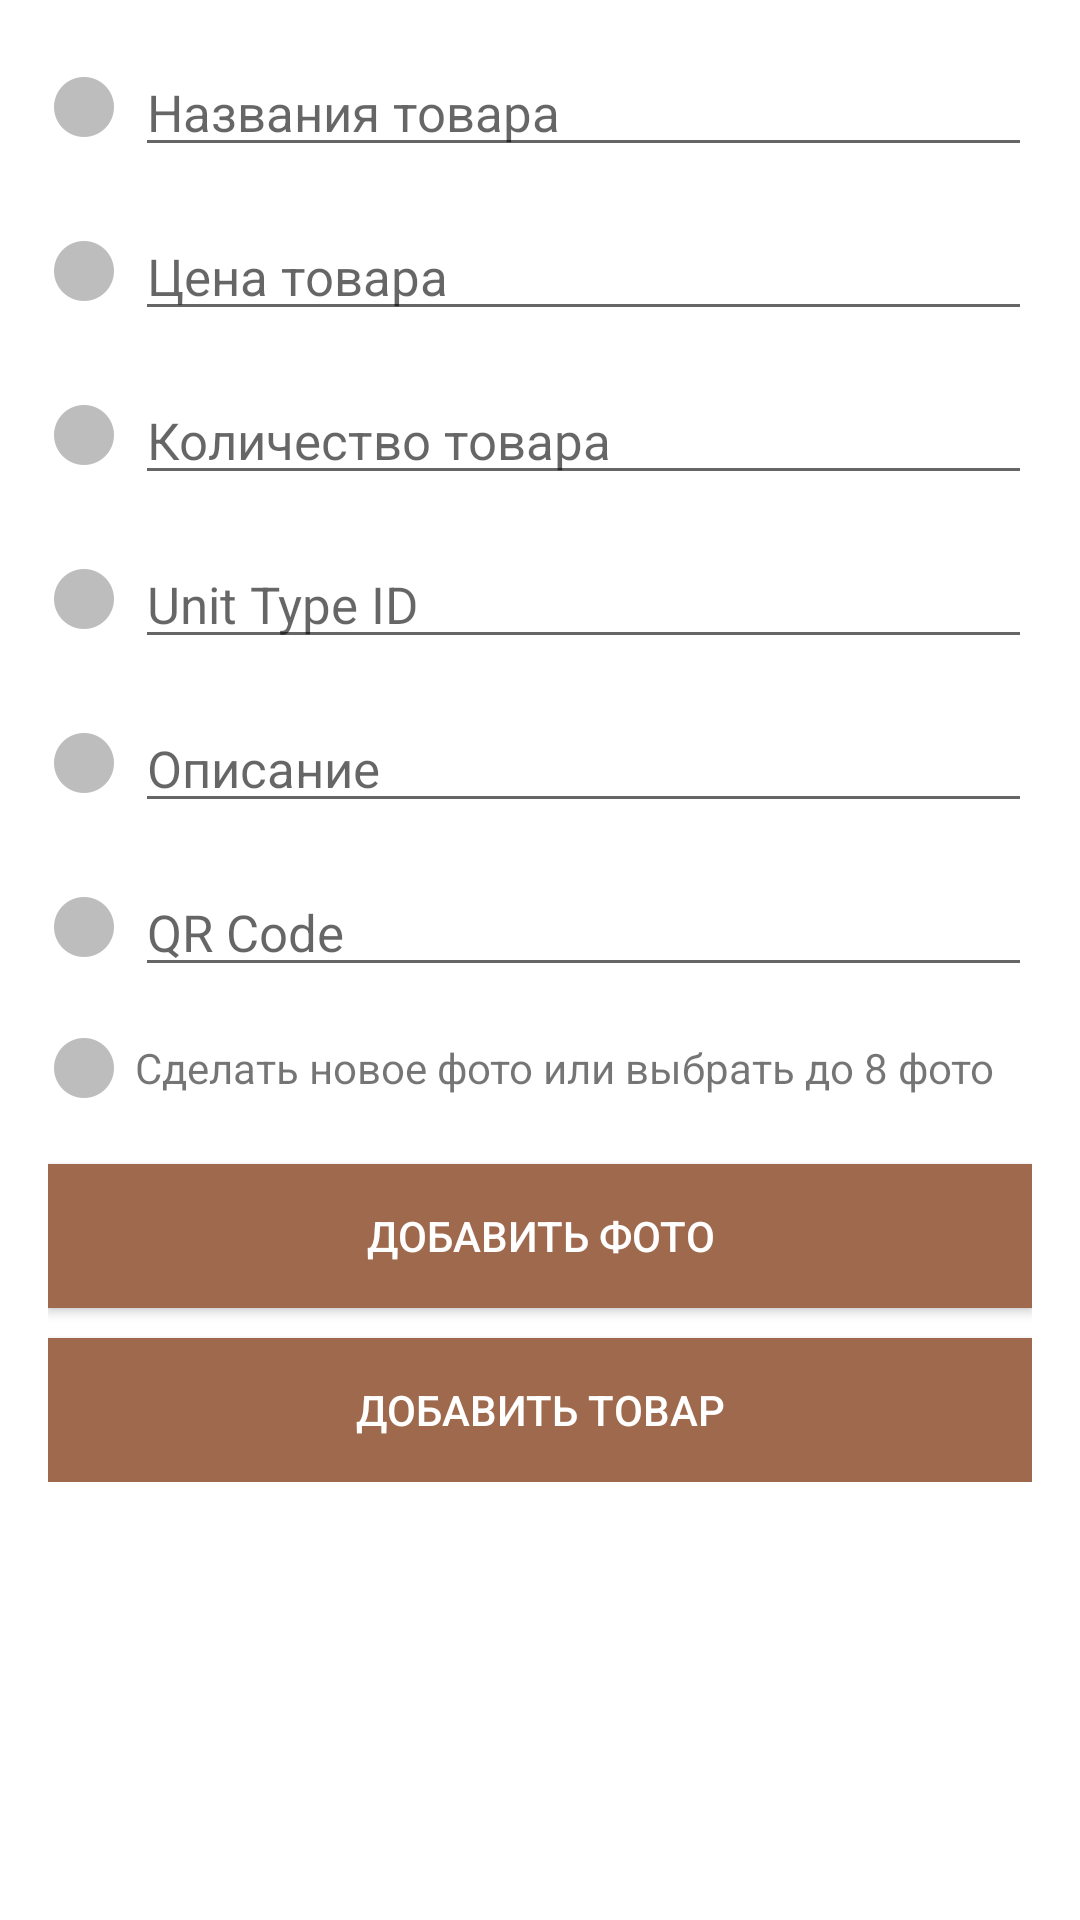

Write the Android layout XML for this screen, with the resource values it uses.
<!-- AndroidManifest.xml: application theme AppTheme -->
<!-- res/layout/content_add_products.xml -->
<?xml version="1.0" encoding="utf-8"?>
<ScrollView xmlns:android="http://schemas.android.com/apk/res/android"
    xmlns:app="http://schemas.android.com/apk/res-auto"
    xmlns:tools="http://schemas.android.com/tools"
    android:layout_width="match_parent"
    android:layout_height="match_parent"
    android:paddingBottom="@dimen/activity_vertical_margin"
    android:paddingLeft="@dimen/activity_horizontal_margin"
    android:paddingRight="@dimen/activity_horizontal_margin"
    android:paddingTop="@dimen/activity_vertical_margin"
    android:orientation="vertical"
    android:background="@android:color/white"
    app:layout_behavior="@string/appbar_scrolling_view_behavior"
    tools:context="project.innoshop.kz.innoshop.screen.add_products.AddProductsActivity"
    tools:showIn="@layout/activity_add_products">

    <LinearLayout
        android:id="@+id/content_add_products"
        android:layout_width="match_parent"
        android:layout_height="wrap_content"
        android:orientation="vertical">

        <LinearLayout
            android:layout_width="match_parent"
            android:layout_height="wrap_content"
            android:orientation="horizontal"
            android:focusable="true"
            android:focusableInTouchMode="true"
            android:layout_marginBottom="@dimen/sp_15">

            <ImageView
                android:id="@+id/img_check_name"
                android:layout_width="wrap_content"
                android:layout_height="wrap_content"
                android:layout_marginRight="@dimen/dp_5"
                android:layout_gravity="center"
                android:focusableInTouchMode="true"
                android:src="@drawable/ic_brightness_1_grey_400_24dp"/>

            <EditText
                android:id="@+id/e_txt_name_product"
                android:layout_width="match_parent"
                android:layout_height="wrap_content"
                android:hint="@string/name_product"
                android:layout_weight="1"
                android:textSize="@dimen/sp_17"/>

            <ImageView
                android:id="@+id/img_clear_name"
                android:layout_width="wrap_content"
                android:layout_height="wrap_content"
                android:layout_gravity="center"
                android:visibility="gone"
                android:src="@drawable/ic_clear_grey_500_24dp"/>
        </LinearLayout>

        <LinearLayout
            android:layout_width="match_parent"
            android:layout_height="wrap_content"
            android:orientation="horizontal"
            android:layout_marginBottom="@dimen/sp_15">

            <ImageView
                android:id="@+id/img_check_price"
                android:layout_width="wrap_content"
                android:layout_height="wrap_content"
                android:layout_marginRight="@dimen/dp_5"
                android:layout_gravity="center"
                android:src="@drawable/ic_brightness_1_grey_400_24dp"/>

            <EditText
                android:id="@+id/e_txt_price_product"
                android:layout_width="match_parent"
                android:layout_height="wrap_content"
                android:hint="@string/price_product"
                android:layout_weight="1"
                android:inputType="numberDecimal"
                android:textSize="@dimen/sp_17"/>

            <ImageView
                android:id="@+id/img_clear_price"
                android:layout_width="wrap_content"
                android:layout_height="wrap_content"
                android:layout_gravity="center"
                android:visibility="gone"
                android:src="@drawable/ic_clear_grey_500_24dp"/>

        </LinearLayout>

        <LinearLayout
            android:layout_width="match_parent"
            android:layout_height="wrap_content"
            android:orientation="horizontal"
            android:layout_marginBottom="@dimen/sp_15">

            <ImageView
                android:id="@+id/img_check_count"
                android:layout_width="wrap_content"
                android:layout_height="wrap_content"
                android:layout_marginRight="@dimen/dp_5"
                android:layout_gravity="center"
                android:src="@drawable/ic_brightness_1_grey_400_24dp"/>

            <EditText
                android:id="@+id/e_txt_count_product"
                android:layout_width="match_parent"
                android:layout_height="wrap_content"
                android:hint="@string/count_products"
                android:layout_weight="1"
                android:inputType="numberDecimal"
                android:textSize="@dimen/sp_17"/>

            <ImageView
                android:id="@+id/img_clear_count"
                android:layout_width="wrap_content"
                android:layout_height="wrap_content"
                android:layout_gravity="center"
                android:visibility="gone"
                android:src="@drawable/ic_clear_grey_500_24dp"/>

        </LinearLayout>

        <LinearLayout
            android:layout_width="match_parent"
            android:layout_height="wrap_content"
            android:orientation="horizontal"
            android:layout_marginBottom="@dimen/sp_15">

            <ImageView
                android:id="@+id/img_check_unit_type_id"
                android:layout_width="wrap_content"
                android:layout_height="wrap_content"
                android:layout_marginRight="@dimen/dp_5"
                android:layout_gravity="center"
                android:src="@drawable/ic_brightness_1_grey_400_24dp"/>

            <EditText
                android:id="@+id/e_txt_unit_type_id_product"
                android:layout_width="match_parent"
                android:layout_height="wrap_content"
                android:hint="@string/unit_type_id"
                android:layout_weight="1"
                android:inputType="numberDecimal"
                android:textSize="@dimen/sp_17"/>

            <ImageView
                android:id="@+id/img_clear_unit_type_id"
                android:layout_width="wrap_content"
                android:layout_height="wrap_content"
                android:layout_gravity="center"
                android:visibility="gone"
                android:src="@drawable/ic_clear_grey_500_24dp"/>

        </LinearLayout>

        <LinearLayout
            android:layout_width="match_parent"
            android:layout_height="wrap_content"
            android:orientation="horizontal"
            android:layout_marginBottom="@dimen/sp_15">

            <ImageView
                android:id="@+id/img_check_description"
                android:layout_width="wrap_content"
                android:layout_height="wrap_content"
                android:layout_marginRight="@dimen/dp_5"
                android:layout_gravity="center"
                android:src="@drawable/ic_brightness_1_grey_400_24dp"/>

            <EditText
                android:id="@+id/e_txt_description_product"
                android:layout_width="match_parent"
                android:layout_height="wrap_content"
                android:layout_weight="1"
                android:hint="@string/description"
                android:textSize="@dimen/sp_17" />

            <ImageView
                android:id="@+id/img_clear_description"
                android:layout_width="wrap_content"
                android:layout_height="wrap_content"
                android:layout_gravity="center"
                android:visibility="gone"
                android:src="@drawable/ic_clear_grey_500_24dp"/>

        </LinearLayout>

        <LinearLayout
            android:layout_width="match_parent"
            android:layout_height="wrap_content"
            android:orientation="horizontal"
            android:layout_marginBottom="@dimen/sp_15">

            <ImageView
                android:id="@+id/img_check_qrcode"
                android:layout_width="wrap_content"
                android:layout_height="wrap_content"
                android:layout_marginRight="@dimen/dp_5"
                android:layout_gravity="center"
                android:src="@drawable/ic_brightness_1_grey_400_24dp"/>

            <EditText
                android:id="@+id/e_txt_qrcode_product"
                android:layout_width="match_parent"
                android:layout_height="wrap_content"
                android:hint="@string/qr_code"
                android:layout_weight="1"
                android:textSize="@dimen/sp_17"/>

            <ImageButton
                android:id="@+id/i_btn_read_qr_code"
                android:layout_width="wrap_content"
                android:layout_height="wrap_content"
                android:background="@drawable/ic_center_focus_weak_black_24dp"
                android:layout_gravity="center"/>

        </LinearLayout>

        <LinearLayout
            android:layout_width="match_parent"
            android:layout_height="wrap_content"
            android:orientation="horizontal"
            android:layout_marginBottom="@dimen/sp_15">

            <ImageView
                android:id="@+id/img_check_choose_image"
                android:layout_width="wrap_content"
                android:layout_height="wrap_content"
                android:layout_marginRight="@dimen/dp_5"
                android:layout_gravity="center"
                android:src="@drawable/ic_brightness_1_grey_400_24dp"/>

            <TextView
                android:layout_width="match_parent"
                android:layout_height="wrap_content"
                android:layout_weight="1"
                android:text="Сделать новое фото или выбрать до 8 фото"
                android:layout_gravity="center"/>

        </LinearLayout>

        <LinearLayout
            android:layout_width="match_parent"
            android:layout_height="wrap_content"
            android:orientation="vertical"
            android:layout_marginBottom="@dimen/sp_15"
            android:gravity="center_horizontal">

            <android.support.v7.widget.RecyclerView
                android:id="@+id/recycler_image_horizontal"
                android:layout_width="match_parent"
                android:layout_height="70dp"
                android:scrollbars="horizontal"
                android:visibility="gone"/>

            <Button
                android:id="@+id/i_btn_take_photo"
                android:layout_width="match_parent"
                android:layout_height="wrap_content"
                android:background="@color/colorAccent"
                android:text="Добавить фото"
                android:layout_marginTop="@dimen/dp_5"
                android:textColor="@color/white"/>

            <Button
                android:id="@+id/btn_add_products"
                android:layout_width="match_parent"
                android:layout_height="wrap_content"
                android:layout_marginTop="@dimen/dp_10"
                android:background="@color/colorAccent"
                android:text="Добавить товар"
                android:textColor="@color/white" />

        </LinearLayout>

    </LinearLayout>

</ScrollView>
<!-- res/layout/activity_add_products.xml (included above) -->
<?xml version="1.0" encoding="utf-8"?>
<android.support.design.widget.CoordinatorLayout xmlns:android="http://schemas.android.com/apk/res/android"
    xmlns:app="http://schemas.android.com/apk/res-auto"
    xmlns:tools="http://schemas.android.com/tools"
    android:layout_width="match_parent"
    android:layout_height="match_parent"
    android:fitsSystemWindows="true"
    tools:context="project.innoshop.kz.innoshop.screen.add_products.AddProductsActivity">

    <android.support.design.widget.AppBarLayout
        android:layout_width="match_parent"
        android:layout_height="wrap_content"
        android:theme="@style/AppTheme.AppBarOverlay">

        <android.support.v7.widget.Toolbar
            android:id="@+id/toolbar"
            android:layout_width="match_parent"
            android:layout_height="?attr/actionBarSize"
            android:background="?attr/colorPrimary"
            app:popupTheme="@style/AppTheme.PopupOverlay" />

    </android.support.design.widget.AppBarLayout>

    <include layout="@layout/content_add_products" />


</android.support.design.widget.CoordinatorLayout>
<!-- resources referenced by this layout -->
<resources>
  <color name="colorAccent">#9E694C</color>
  <dimen name="activity_horizontal_margin">16dp</dimen>
  <dimen name="activity_vertical_margin">16dp</dimen>
  <dimen name="dp_10">10dp</dimen>
  <dimen name="dp_5">5dp</dimen>
  <dimen name="sp_15">15sp</dimen>
  <dimen name="sp_17">17sp</dimen>
  <!-- drawable ic_brightness_1_grey_400_24dp: png bitmap (drawable-hdpi, 375 bytes) -->
  <string name="count_products">Количество товара</string>
  <string name="description">Описание</string>
  <string name="name_product">Названия товара</string>
  <string name="price_product">Цена товара</string>
  <string name="qr_code">QR Code</string>
  <string name="unit_type_id">Unit Type ID</string>
  <style name="AppTheme.AppBarOverlay" parent="ThemeOverlay.AppCompat.Dark.ActionBar" />
  <style name="AppTheme.PopupOverlay" parent="ThemeOverlay.AppCompat.Light" />
  <style name="AppTheme" parent="Theme.AppCompat.Light.DarkActionBar">
          
          <item name="colorPrimary">@color/colorPrimary</item>
          <item name="colorPrimaryDark">@color/colorPrimaryDark</item>
          <item name="colorAccent">@color/colorAccent</item>
      </style>
  <color name="colorPrimary">#3E3E3E</color>
  <color name="colorPrimaryDark">#000</color>
  <!-- not gathered from this repository: default colours our renderer supplied (Android Studio template values) -->
  <color name="white">#FFFFFFFF</color>
</resources>
